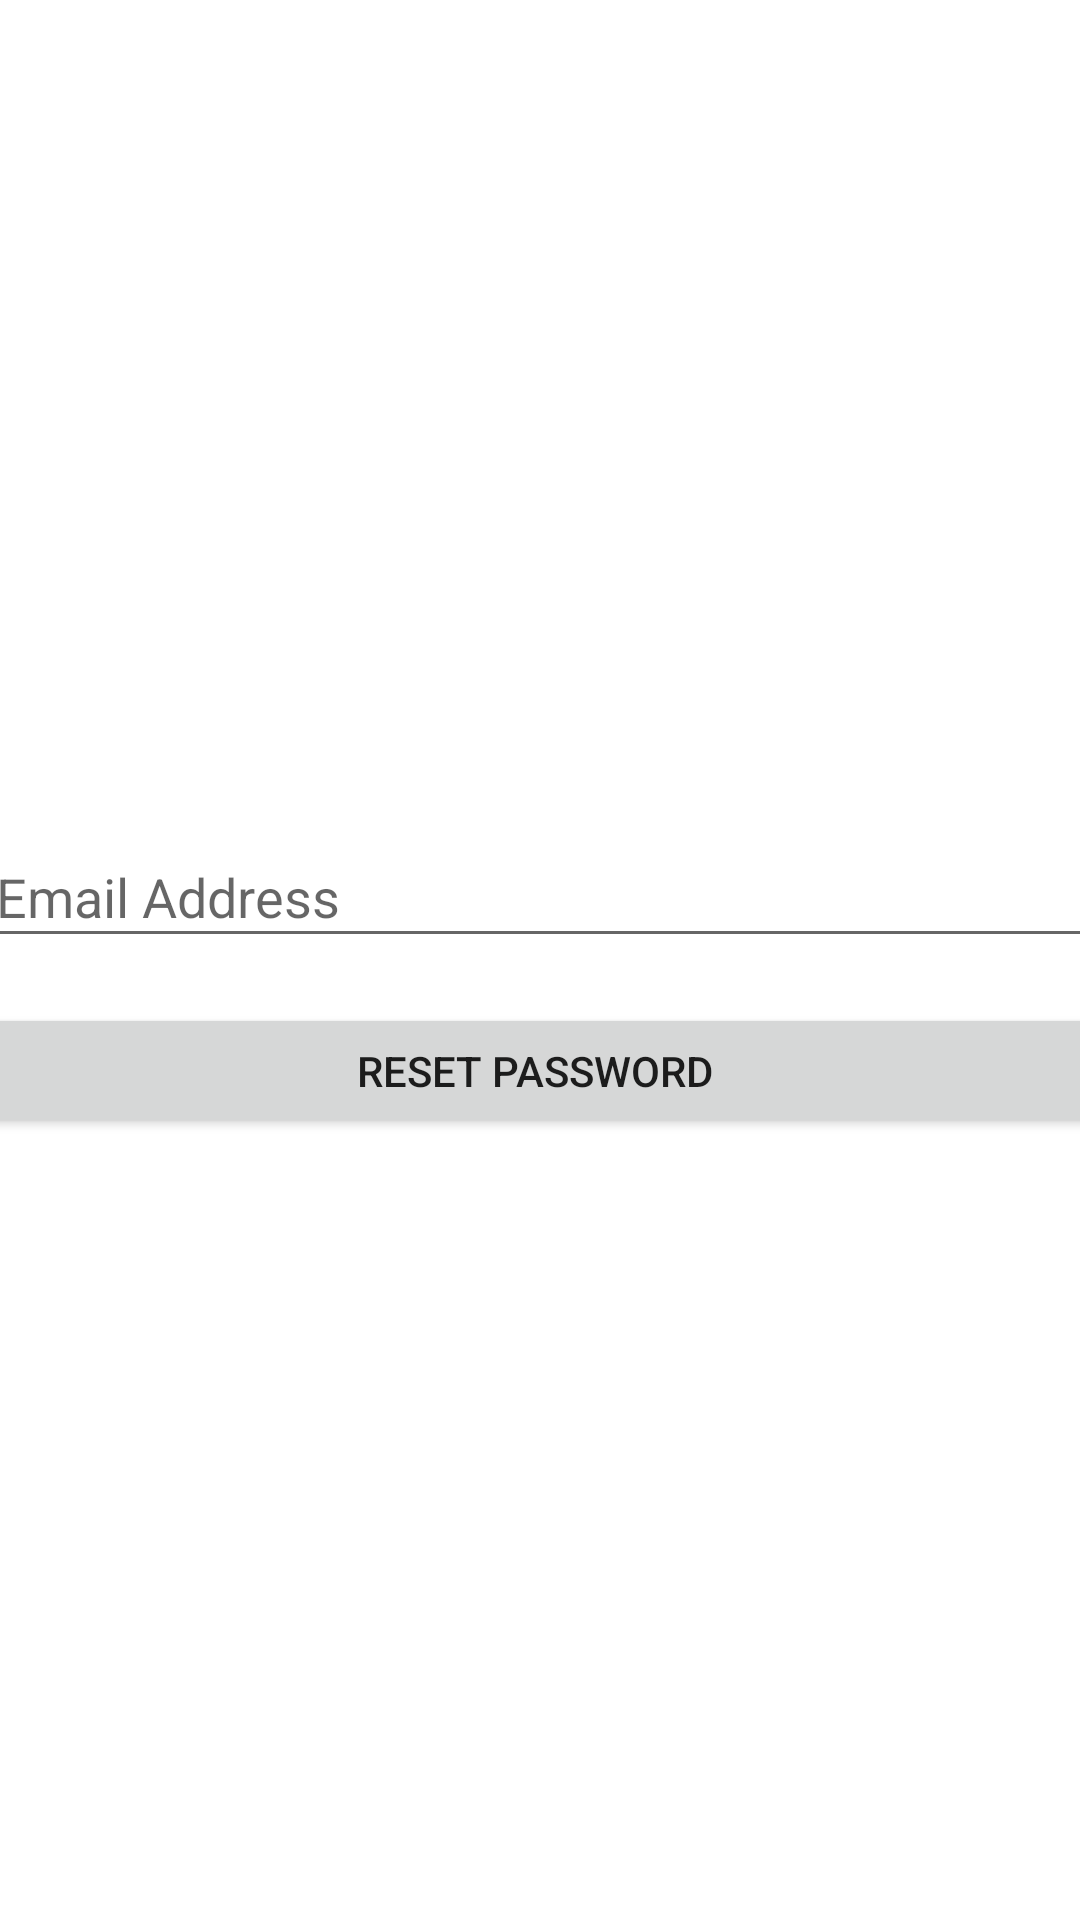

This screen was rendered from an Android layout file. Write that file and the resources it references.
<!-- AndroidManifest.xml: application theme AppTheme -->
<!-- res/layout/activity_reset_password.xml -->
<?xml version="1.0" encoding="utf-8"?>
<androidx.constraintlayout.widget.ConstraintLayout xmlns:android="http://schemas.android.com/apk/res/android"
    xmlns:app="http://schemas.android.com/apk/res-auto"
    xmlns:tools="http://schemas.android.com/tools"
    android:layout_width="match_parent"
    android:layout_height="match_parent"
    tools:context=".ResetPassword">

    <EditText
        android:id="@+id/emailInputField"
        android:layout_width="372dp"
        android:layout_height="44dp"
        android:ems="10"
        android:inputType="textEmailAddress"
        android:hint="@string/email_address"
        app:layout_constraintBottom_toBottomOf="parent"
        app:layout_constraintEnd_toEndOf="parent"
        app:layout_constraintHorizontal_bias="0.487"
        app:layout_constraintStart_toStartOf="parent"
        app:layout_constraintTop_toTopOf="parent"
        app:layout_constraintVertical_bias="0.462" />

    <Button
        android:id="@+id/loginButton"
        android:layout_width="384dp"
        android:layout_height="45dp"
        android:text="Reset Password"
        app:layout_constraintBottom_toBottomOf="parent"
        app:layout_constraintEnd_toEndOf="parent"
        app:layout_constraintHorizontal_bias="0.592"
        app:layout_constraintStart_toStartOf="parent"
        app:layout_constraintTop_toTopOf="parent"
        app:layout_constraintVertical_bias="0.562" />

</androidx.constraintlayout.widget.ConstraintLayout>
<!-- resources referenced by this layout -->
<resources>
  <string name="email_address">Email Address</string>
  <style name="AppTheme" parent="Theme.MaterialComponents.Light.DarkActionBar">
  
          <item name="colorPrimary">@color/primaryColor</item>
          <item name="colorPrimaryDark">@color/primaryDarkColor</item>
          <item name="colorAccent">@color/secondaryColor</item>
      </style>
  <color name="primaryColor">#6a1b9a</color>
  <color name="primaryDarkColor">#38006b</color>
  <color name="secondaryColor">#7b1fa2</color>
</resources>
